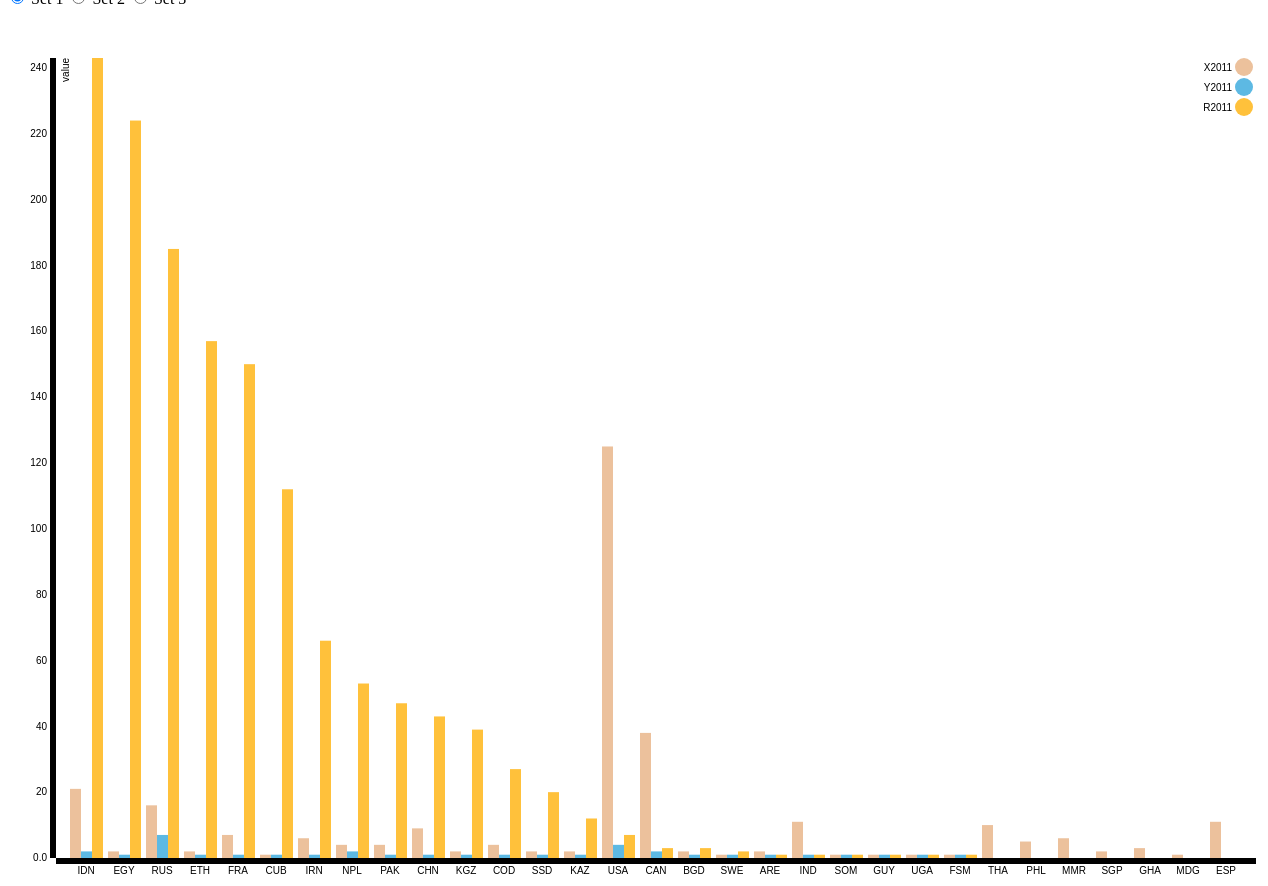
D3 v3 page, settled after 480 driven frames (8 s of simulated time); the page loaded 1 data file(s).


// ── Q4grp.js
const T_VALUE = 52;

function compare(a, b) {
    if (a.value < b.value) return 1;
    if (a.value > b.value) return -1;
    return 0;
}


var margin = 100;
var width = 1300 - margin;

var height = 900 - margin;

var x0 = d3.scale.ordinal()
    .rangeRoundBands([0, width], 0.1);

var x1 = d3.scale.ordinal()

var y = d3.scale.linear().range([height, 0]);


var color = d3.scale.ordinal()
    .range(["#ecc19c", "#5db9e3", "#ffc13b", "yellow", "#ecc19c", "#5db9e3", "#ffc13b", "#ecc19c", "#5db9e3", "#ffc13b"]);


var xAxis = d3.svg.axis()
    .scale(x0)
    .orient("bottom");

var yAxis = d3.svg.axis()
    .scale(y)
    .orient("left")
    .tickFormat(d3.format(".2s"));


var svg = d3.select("body").append("svg")
    .attr("width", width + margin)
    .attr("height", height + margin)
    .append("g")

    .attr("transform", "translate(" + "50,50)");





d3.csv("../hello.csv", function (data) {

    var keys = d3.keys(data[0]).filter(function (key) { return key !== "Name"; });
    console.log(keys)

    keys = ["X2011", "Y2011", "R2011"];

    data.forEach(function (d) {
        d.ages = keys.map(function (name) { return { name: name, value: +d[name] }; });
        console.log(d.ages)
    });

    x0.domain(data.map(function (d) { console.log(d.Name); return d.Name }));

    x1.domain(keys).rangeRoundBands([0, x0.rangeBand()]);
    console.log(x1.domain())

    y.domain([0, d3.max(data, function (d) { return d3.max(d.ages, function (d) { return d.value; }); })]);

    svg.append("g")
        .attr("class", "x axis")
        // .attr("transform", "rotate(-90)")
        .attr("transform", "translate(0," + height + ")")
        .call(xAxis);


    svg.append("g")
        .attr("class", "y axis")
        .call(yAxis)
        .append("text")
        .attr("transform", "rotate(-90)")
        .attr("y", 6)
        .attr("dy", ".71em")
        .style("text-anchor", "end")
        .text("value");





    var state = svg.selectAll(".state")
        .data(data)
        .enter().append("g")
        .attr("class", "g")
        // .attr("transform", "rotate(-90)")
        .attr("transform", function (d) { return "translate(" + x0(d.Name) + ",0)"; });




    state.selectAll(".rectu")
        .data(function (d) { console.log("yaaar anna " + d.ages); return d.ages; })
        .enter().append("rect")
        .attr("class", "rectu")
        .attr("width", x1.rangeBand())
        .attr("x", function (d) { return x1(d.name); })
        .attr("y", function (d) { console.log(y(d.value)); return y(d.value); })
        .attr("height", function (d) { return height - y(d.value); })
        .style("fill", function (d) { console.log("color here" + d.name); return color(d.name); })
        .on("mouseover.zero", function (d) {
            console.log(d.name)
            return tooltip.style("visibility", "visible").text(d.name + ": " + d.value);
        })
        .on("mouseover.one", function (d) {
            return this.style.fill = "#696969";
        })

        .on("mousemove.zero", function (d) {
            console.log("zero works too")
            return tooltip.style("top", (d3.event.pageY - 10) + "px").style("left", (d3.event.pageX + 10) + "px").text(d.name + ": " + eval("d.value"));
        })

        .on("mouseout.zero", function (d) {
            return tooltip.style("visibility", "hidden");
        })

        .on("mouseout.one", function (d) {
            console.log("==========================================")
            console.log(this);
            console.log(color[d.name]);
            return this.style.fill = color(d.name);
        });


    var legend = svg.selectAll(".legend")
        .data(keys.slice())
        .enter().append("g")
        .attr("class", "legend")
        .attr("transform", function (d, i) { return "translate(0," + i * 20 + ")"; });

    legend.append("circle")
        .attr("cx", width - 12)
        .attr("cy", 9)
        .attr("r", 9)
        // .attr("height", 18)
        .style("fill", color);

    legend.append("text")
        .attr("x", width - 24)
        .attr("y", 9)
        .attr("dy", ".35em")
        .style("text-anchor", "end")
        .text(function (d) { console.log(d); return d; });






    var tooltip = d3.select("body")
        .append("div")
        .style("position", "absolute")
        .style("font-family", "'Open Sans', sans-serif")
        .style("font-size", "12px")
        .style("z-index", "10")
        .style("visibility", "hidden");



    const buttons = d3.selectAll('input');
    buttons.on('change', function (d) {


        var year = this.value

        var bar = svg.selectAll(".rectu")
            .data(data);
        console.log(bar)
        console.log("just logged bar")

        bar.exit().remove();

        if (year == "x2011") { scalem = 5 }
        else if (year == "x2012") { scalem = 3.3333333333 }
        else if (year == "x2013") { scalem = 3.75 }

        console.log("why tbis thaidjgosfdghglfhb");
        var tex = svg.selectAll(".tick")
        //  .call(d3.axisBottom().scale(xScale))
        // .data(xScale)
        console.log(tex)
        tex.remove()


        // color = d3.scale.ordinal()
        //     .range(["#ecc19c", "#5db9e3", "#ffc13b"]);

        keys = ["X" + year, "Y" + year, "R" + year];

        data.forEach(function (d) {
            d.ages = keys.map(function (name) { return { name: name, value: +d[name] }; });
            console.log(d.ages)
        });

        x0.domain(data.map(function (d) { console.log(d.Name); return d.Name }));

        x1.domain(keys).rangeRoundBands([0, x0.rangeBand()]);
        console.log(x1.domain())

        y.domain([0, d3.max(data, function (d) { return d3.max(d.ages, function (d) { return d.value; }); })]);



        svg.append("g")
            .attr("class", "x axis")
            .attr("transform", "translate(0," + height + ")")
            .call(xAxis);


        svg.append("g")
            .attr("class", "y axis")
            .call(yAxis)
            .append("text")
            .attr("transform", "rotate(-90)")
            .attr("y", 6)
            .attr("dy", ".71em")
            .style("text-anchor", "end")
            .text("");





        var state = svg.selectAll(".state")
            .data(data)
            .enter().append("g")
            .attr("class", "g")
            .attr("transform", function (d) { return "translate(" + x0(d.Name) + ",0)"; });


        console.log("new y")






        state.selectAll(".rectu")
            .data(function (d) { console.log("yaaar anna " + d.ages); return d.ages; })
            .enter().append("rect")
            .on("mouseover.zero", function (d) {
                console.log(d.name)
                return tooltip.style("visibility", "visible").text(d.name + ": " + d.value);
            })
            .on("mouseover.one", function (d) {
                return this.style.fill = "#696969";
            })

            .on("mousemove.zero", function (d) {
                console.log("zero works too")
                return tooltip.style("top", (d3.event.pageY - 10) + "px").style("left", (d3.event.pageX + 10) + "px").text(d.name + ": " + eval("d.value"));
            })

            .on("mouseout.zero", function (d) {
                return tooltip.style("visibility", "hidden");
            })

            .on("mouseout.one", function (d) {
                console.log("==========================================")
                console.log(this);
                console.log(color[d.name]);
                return this.style.fill = color(d.name);
            });


        var lolol = svg.selectAll("rect")

        lolol.transition()
            .duration(00)
            .attr("width", x1.rangeBand())
            .attr("class", "rectu")
            .attr("x", function (d) { console.log("name ra " + x1(d.name)); return x1(d.name); })
            .attr("y", function (d) { console.log((d.value)); return y(d.value); })
            .attr("height", function (d) { return height - y(d.value); })
            .style("fill", function (d) { return color(d.name); });



        console.log("nothing so far")
        var legend = svg.selectAll(".legend")
        console.log(legend)
        legend.remove()


        legend = svg.selectAll(".legend")
            .data(keys)
            .enter().append("g")
            .attr("class", "legend")
            .attr("transform", function (d, i) { console.log(i); return "translate(0," + i * 20 + ")"; });

        console.log("nothing so far")
        legend.append("circle")
            .attr("cx", width - 12)
            .attr("cy", 9)
            .attr("r", 9)
            // .attr("height", 18)
            .style("fill", color);


        legend.append("text")
            .attr("x", width - 24)
            .attr("y", 9)
            .attr("dy", ".35em")
            .style("text-anchor", "end")
            .text(function (d) { console.log(d); return d; });

        console.log("nothing so far")




    });

    console.log(data)
    

});


### data: ../hello.csv
Name, X2011, Y2011, R2011
IDN, 21, 2, 243
EGY, 2, 1, 224
RUS, 16, 7, 185
ETH, 2, 1, 157
FRA, 7, 1, 150
CUB, 1, 1, 112
IRN, 6, 1, 66
NPL, 4, 2, 53
PAK, 4, 1, 47
CHN, 9, 1, 43
KGZ, 2, 1, 39
COD, 4, 1, 27
SSD, 2, 1, 20
KAZ, 2, 1, 12
USA, 125, 4, 7
CAN, 38, 2, 3
BGD, 2, 1, 3
SWE, 1, 1, 2
ARE, 2, 1, 1
IND, 11, 1, 1
SOM, 1, 1, 1
GUY, 1, 1, 1
UGA, 1, 1, 1
FSM, 1, 1, 1
THA, 10, 0, 0
PHL, 5, 0, 0
MMR, 6, 0, 0
SGP, 2, 0, 0
GHA, 3, 0, 0
MDG, 1, 0, 0
ESP, 11, 0, 0